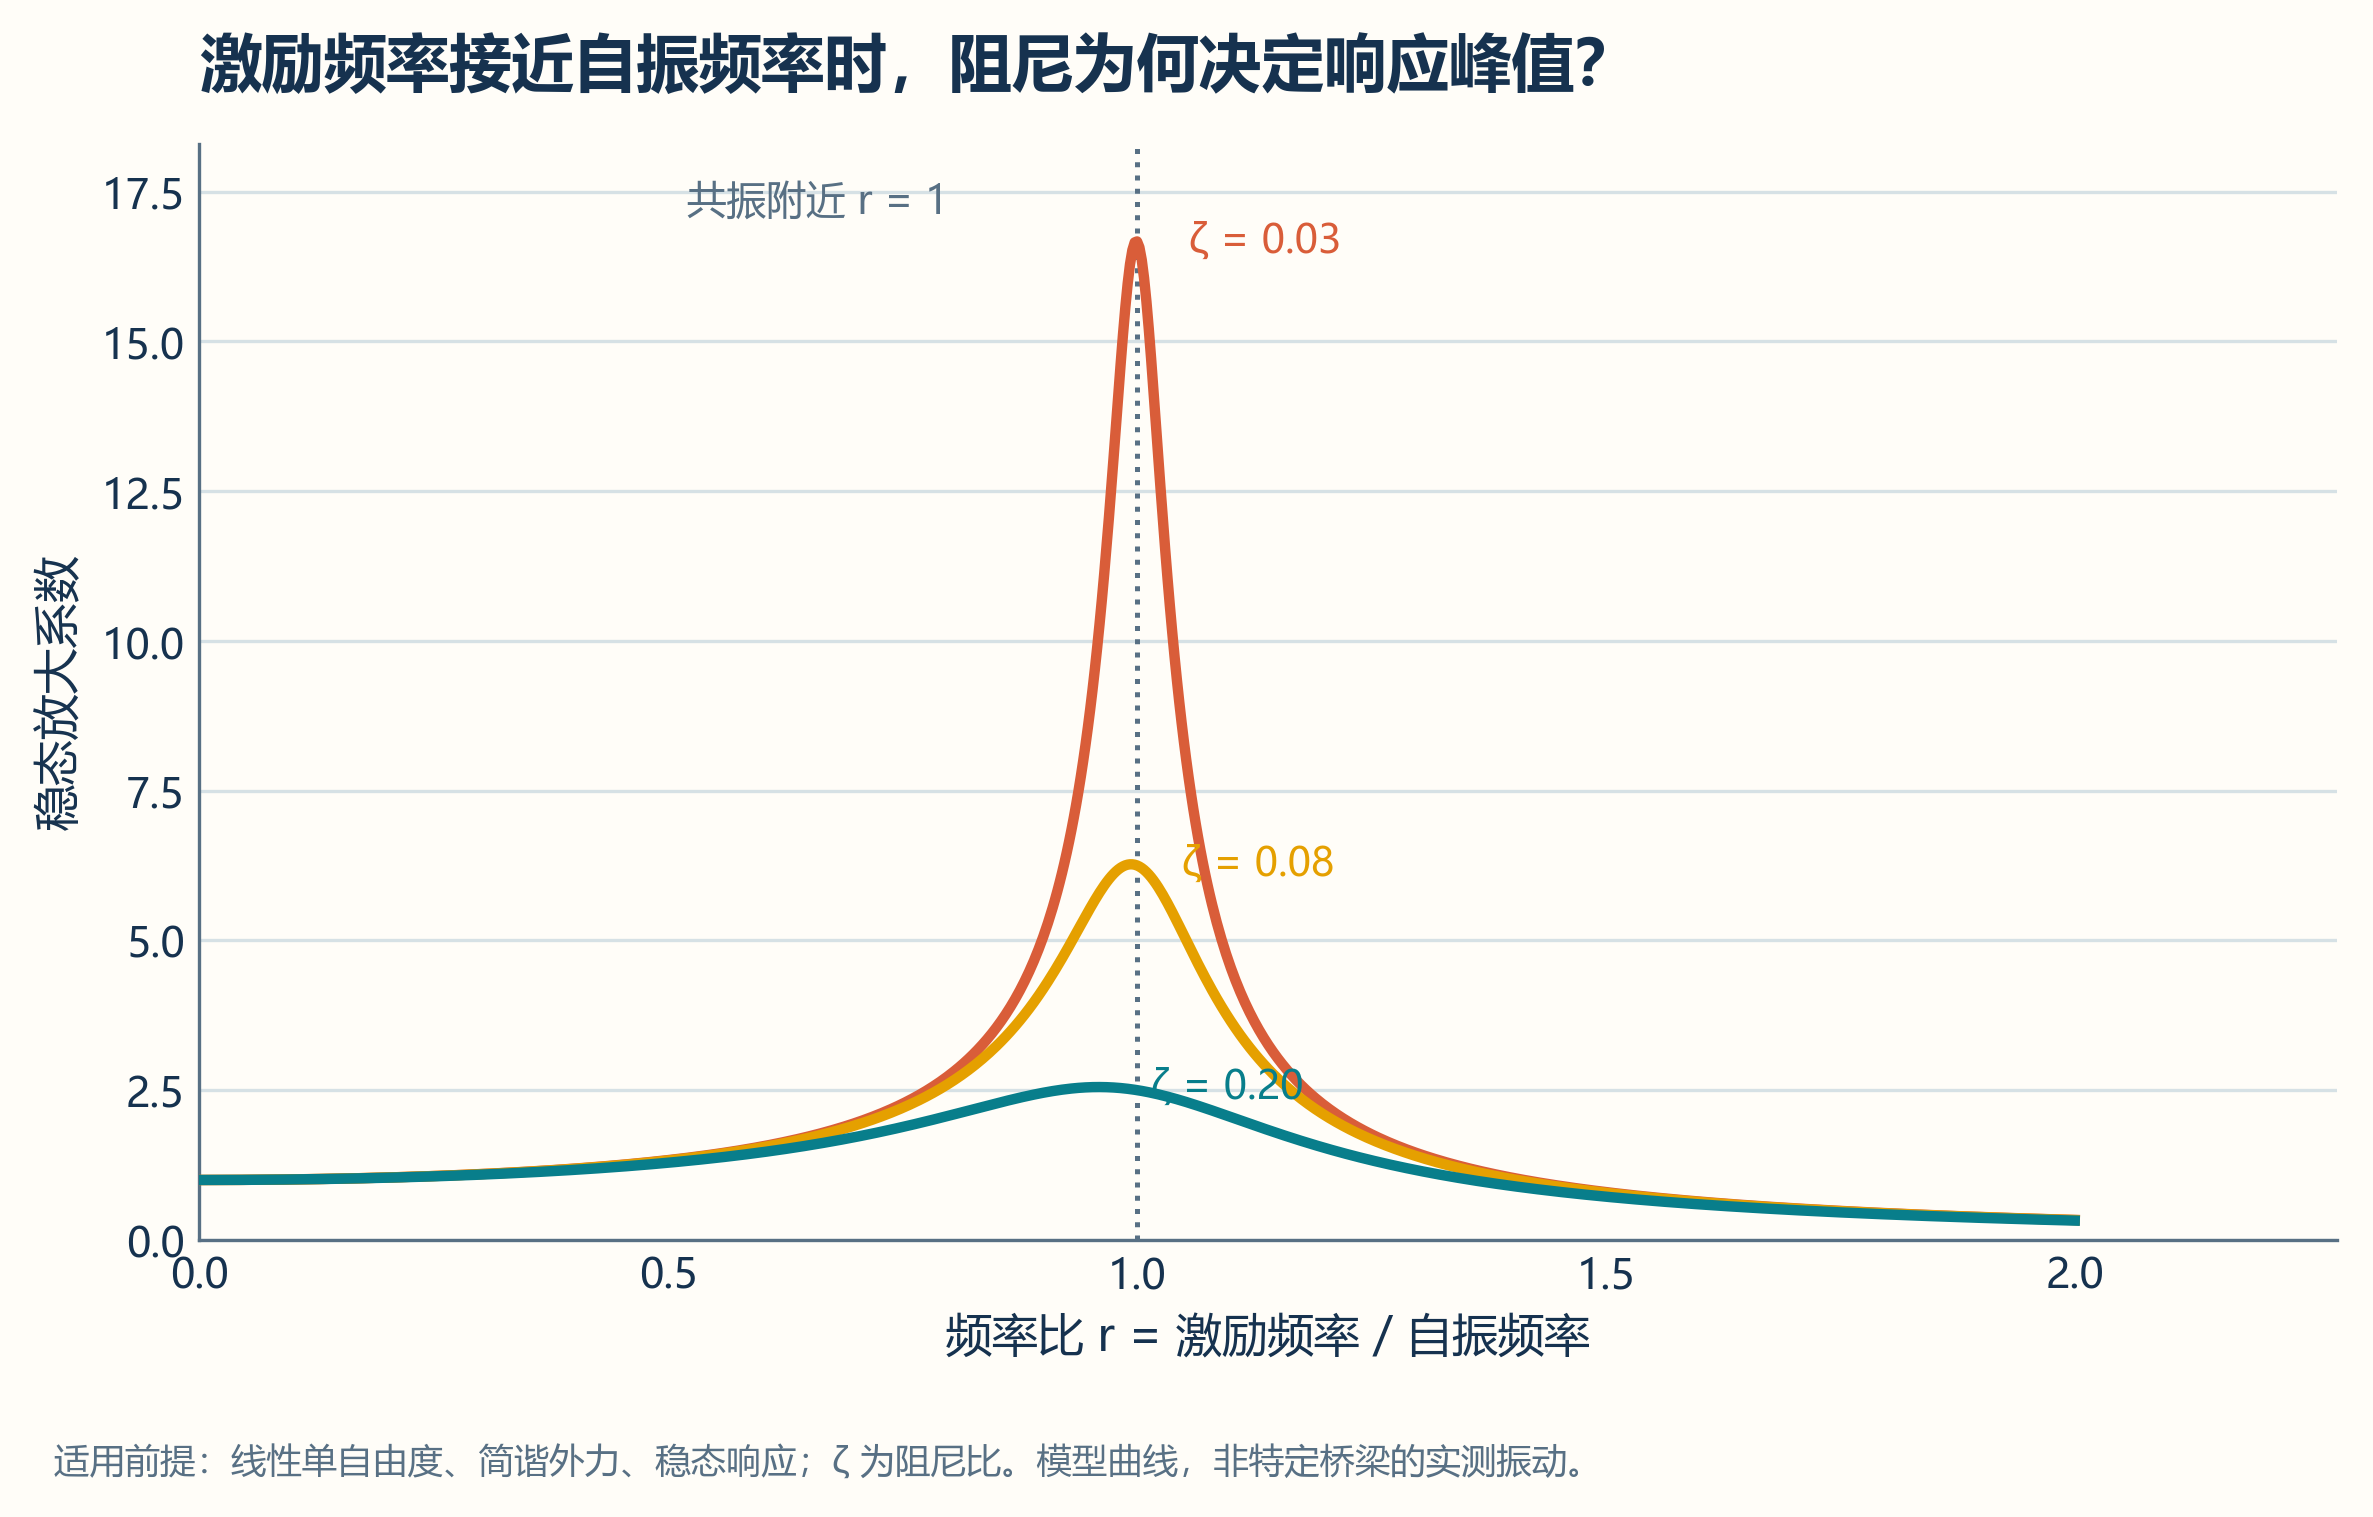

The data file committed next to this chart (first rows):
frequency_ratio_r, amplification_zeta_0.03, amplification_zeta_0.08, amplification_zeta_0.20
0.0, 1.0, 1.0, 1.0
0.0025, 1, 1, 1
0.005, 1, 1, 1
0.0075, 1, 1, 1
0.01, 1, 1, 1
0.0125, 1, 1, 1
0.015, 1, 1, 1
0.0175, 1, 1, 1
0.02, 1, 1, 1
0.0225, 1.001, 1.001, 1
0.025, 1.001, 1.001, 1.001
0.0275, 1.001, 1.001, 1.001
0.03, 1.001, 1.001, 1.001
0.0325, 1.001, 1.001, 1.001
0.035, 1.001, 1.001, 1.001
0.0375, 1.001, 1.001, 1.001
0.04, 1.002, 1.002, 1.001
0.0425, 1.002, 1.002, 1.002
0.045, 1.002, 1.002, 1.002
0.0475, 1.002, 1.002, 1.002
0.05, 1.003, 1.002, 1.002
0.0525, 1.003, 1.003, 1.003
0.055, 1.003, 1.003, 1.003
0.0575, 1.003, 1.003, 1.003
0.06, 1.004, 1.004, 1.003
0.0625, 1.004, 1.004, 1.004
0.065, 1.004, 1.004, 1.004
0.0675, 1.005, 1.005, 1.004
0.07, 1.005, 1.005, 1.005
0.0725, 1.005, 1.005, 1.005
0.075, 1.006, 1.006, 1.005
0.0775, 1.006, 1.006, 1.006
0.08, 1.006, 1.006, 1.006
0.0825, 1.007, 1.007, 1.006
0.085, 1.007, 1.007, 1.007
0.0875, 1.008, 1.008, 1.007
0.09, 1.008, 1.008, 1.008
0.0925, 1.009, 1.009, 1.008
0.095, 1.009, 1.009, 1.008
0.0975, 1.01, 1.009, 1.009
0.1, 1.01, 1.01, 1.009
0.1025, 1.011, 1.01, 1.01
0.105, 1.011, 1.011, 1.01
0.1075, 1.012, 1.012, 1.011
0.11, 1.012, 1.012, 1.011
0.1125, 1.013, 1.013, 1.012
0.115, 1.013, 1.013, 1.012
0.1175, 1.014, 1.014, 1.013
0.12, 1.015, 1.014, 1.013
0.1225, 1.015, 1.015, 1.014
0.125, 1.016, 1.016, 1.015
0.1275, 1.016, 1.016, 1.015
0.13, 1.017, 1.017, 1.016
0.1325, 1.018, 1.018, 1.016
0.135, 1.019, 1.018, 1.017
0.1375, 1.019, 1.019, 1.018
0.14, 1.02, 1.02, 1.018
0.1425, 1.021, 1.02, 1.019
0.145, 1.021, 1.021, 1.02
0.1475, 1.022, 1.022, 1.02
... 741 more rows
